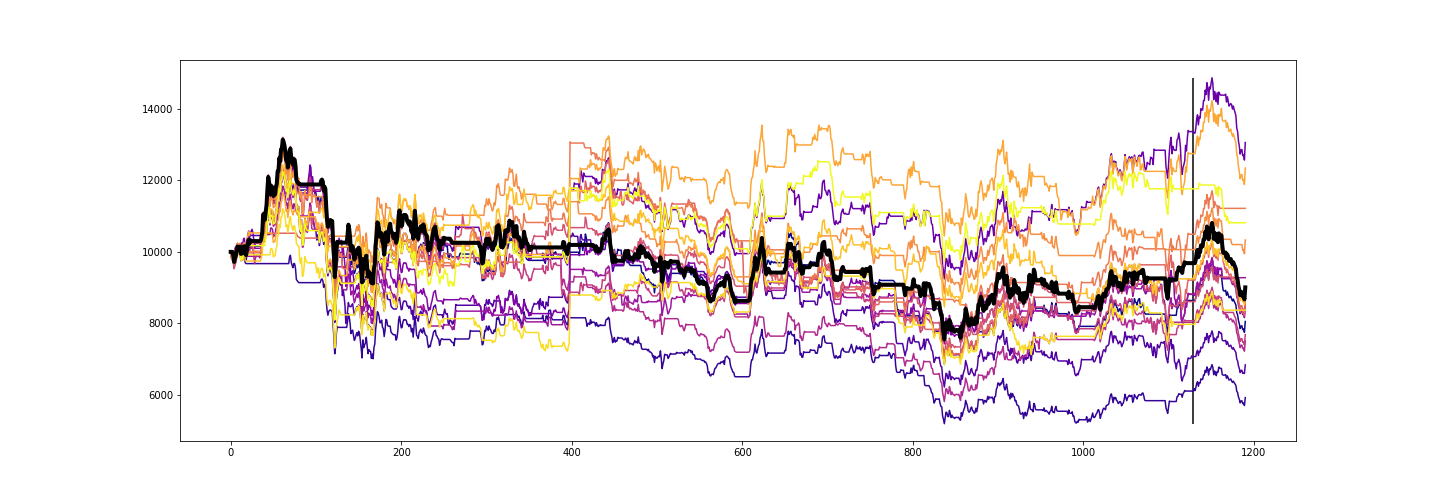

The file beside this chart, header and first rows:
Date, High, Low, Open, Close, Volume, Adj Close
2013-12-18, 37.5, 35.71, 36.7, 36.62, 10812689, 36.42
2013-12-19, 37.5, 36.02, 36.99, 37.48, 7123065, 37.27
2013-12-20, 38.19, 37.35, 37.48, 37.69, 24100518, 37.48
2013-12-23, 38.05, 37.55, 37.7, 37.86, 2564675, 37.65
2013-12-26, 38.26, 37.49, 38.02, 37.96, 3794426, 37.75
2013-12-27, 38.1, 37.5, 38.1, 37.77, 2698432, 37.56
2013-12-30, 38.0, 37.06, 37.58, 37.51, 4831571, 37.3
2014-01-02, 37.23, 36.06, 36.57, 36.46, 3362709, 36.26
2014-01-03, 37.14, 36.2, 36.46, 36.98, 5326403, 36.77
2014-01-06, 37.02, 36.21, 36.81, 36.38, 4338152, 36.18
2014-01-07, 36.76, 36.03, 36.56, 36.16, 6542547, 35.96
2014-01-08, 36.43, 35.83, 36.16, 35.98, 10401102, 35.78
2014-01-09, 36.47, 35.3, 36.1, 35.79, 5133879, 35.59
2014-01-10, 37.51, 35.73, 35.75, 37.43, 12086803, 37.22
2014-01-13, 37.6, 36.77, 37.01, 37.41, 4950801, 37.2
2014-01-14, 38.29, 36.75, 37.39, 38.16, 5064061, 37.95
2014-01-15, 38.38, 37.33, 37.99, 37.5, 3697333, 37.29
2014-01-16, 37.94, 37.2, 37.89, 37.73, 2549249, 37.52
2014-01-17, 37.97, 36.6, 37.97, 36.87, 3586920, 36.66
2014-01-20, 37.59, 36.99, 37.0, 37.2, 852941, 36.99
2014-01-21, 37.97, 36.37, 37.49, 37.63, 4262567, 37.42
2014-01-22, 37.65, 36.85, 37.65, 37.36, 4922218, 37.15
2014-01-23, 37.59, 36.22, 37.59, 36.44, 7276127, 36.24
2014-01-24, 36.7, 35.42, 36.14, 36.24, 9069071, 36.04
2014-01-27, 36.4, 35.4, 36.17, 36.21, 8041122, 36.01
2014-01-28, 37.11, 36.15, 36.31, 36.5, 7071193, 36.3
2014-01-29, 37.61, 36.19, 36.2, 37.18, 8519305, 36.97
2014-01-30, 37.78, 36.6, 37.22, 37.51, 6106487, 37.3
2014-01-31, 37.85, 36.85, 37.18, 37.7, 6963868, 37.49
2014-02-04, 37.45, 36.5, 37.32, 37.15, 6894854, 36.94
2014-02-05, 37.59, 36.11, 36.99, 36.35, 9309736, 36.15
2014-02-06, 36.9, 36.13, 36.41, 36.85, 7568762, 36.64
2014-02-07, 36.99, 36.01, 36.85, 36.48, 6188534, 36.28
2014-02-10, 36.93, 36.07, 36.36, 36.8, 3868527, 36.6
2014-02-11, 37.47, 36.52, 36.95, 37.38, 6336640, 37.17
2014-02-12, 37.44, 36.42, 37.44, 36.81, 6780664, 36.6
2014-02-13, 36.21, 34.07, 36.2, 34.34, 15471534, 34.15
2014-02-14, 34.8, 33.8, 34.8, 34.0, 13772131, 33.81
2014-02-17, 34.69, 34.03, 34.28, 34.27, 2902686, 34.08
2014-02-18, 34.42, 33.0, 34.4, 33.2, 9012314, 33.02
2014-02-19, 33.73, 32.13, 33.32, 32.39, 13683867, 32.21
2014-02-20, 32.55, 31.68, 32.55, 32.14, 11009679, 31.96
2014-02-21, 32.22, 31.29, 32.02, 31.66, 12789178, 31.48
2014-02-24, 32.52, 31.46, 31.78, 32.31, 8923162, 32.13
2014-02-25, 32.45, 31.56, 32.0, 31.68, 14926330, 31.5
2014-02-26, 32.35, 31.02, 31.7, 31.72, 10918235, 31.54
2014-02-27, 32.0, 31.16, 31.75, 31.99, 8831242, 31.81
2014-02-28, 32.14, 31.6, 32.14, 31.89, 8742422, 31.71
2014-03-03, 31.71, 30.63, 31.6, 30.79, 7096991, 30.62
2014-03-04, 31.8, 31.3, 31.3, 31.65, 7398799, 31.47
2014-03-05, 32.0, 31.53, 31.53, 31.87, 5218178, 31.69
2014-03-06, 32.14, 31.56, 31.75, 31.72, 14145823, 31.54
2014-03-07, 31.85, 30.86, 31.72, 30.99, 6701563, 30.82
2014-03-10, 31.29, 30.51, 31.08, 31.03, 5184231, 30.86
2014-03-11, 31.2, 30.61, 30.61, 30.83, 8421143, 30.66
2014-03-12, 31.18, 30.15, 30.9, 30.67, 8899782, 30.5
2014-03-13, 30.62, 29.5, 30.6, 30.02, 18821534, 29.85
2014-03-14, 30.19, 29.45, 29.56, 30.07, 15054538, 29.9
2014-03-18, 31.27, 30.0, 30.07, 31.16, 7068460, 30.99
2014-03-19, 32.71, 30.86, 31.15, 32.34, 13173948, 32.16
... 1,255 more rows
